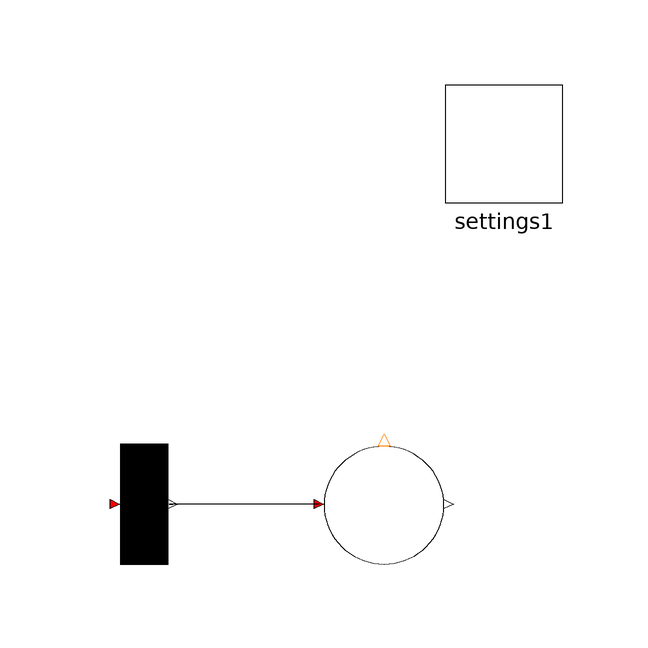

The Modelica model whose source follows is shown above as a component diagram (icons at their Placement, wires along their Line points).

model TDtoPD
  PNlib.PD P1(nOut = 0, nIn = 1) annotation(Placement(visible = true, transformation(origin = {40, 0}, extent = {{-10, -10}, {10, 10}}, rotation = 0)));
  PNlib.TD T1(nOut = 1) annotation(Placement(visible = true, transformation(origin = {0, 0}, extent = {{-10, -10}, {10, 10}}, rotation = 0)));
  inner PNlib.Settings settings1 annotation(Placement(visible = true, transformation(origin = {60, 60}, extent = {{-10, -10}, {10, 10}}, rotation = 0)));
equation
  connect(P1.inTransition[1], T1.outPlaces[1]) annotation(Line(points = {{29.2, 0}, {4.22535, 0}, {4.22535, 0}, {4.8, 0}}));
  annotation(Icon(coordinateSystem(extent = {{-100, -100}, {100, 100}}, preserveAspectRatio = true, initialScale = 0.1, grid = {2, 2})), Diagram(coordinateSystem(extent = {{-100, -100}, {100, 100}}, preserveAspectRatio = true, initialScale = 0.1, grid = {2, 2})), experiment(StartTime=0.0, StopTime=10.0));
end TDtoPD;